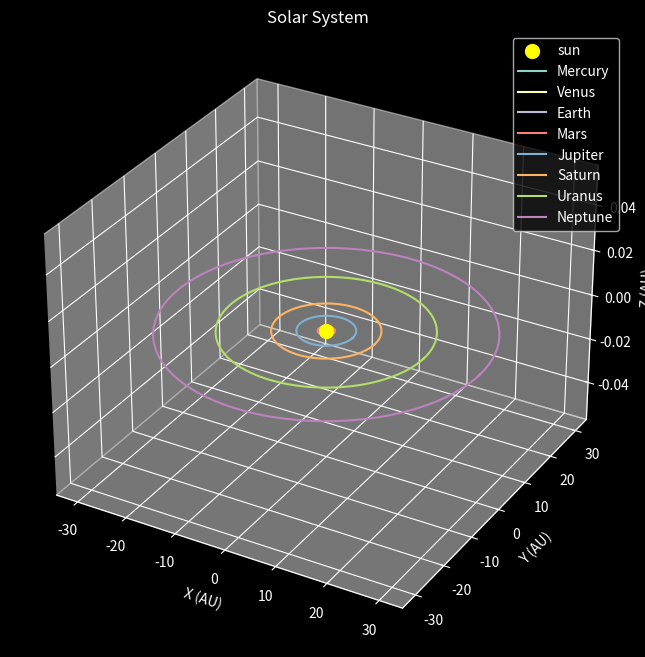

Python code for this plot:
import numpy as np 
import matplotlib.pyplot as plt
from mpl_toolkits.mplot3d import Axes3D


### Orbital info variables
planet_names = ['Mercury', 'Venus', 'Earth', 'Mars', 'Jupiter', 'Saturn', 'Uranus', 'Neptune']
semi_major_axis = [0.39, 0.72, 1.0, 1.52, 5.2, 9.58, 19.22, 30.05]  # in AU (astronomical units)
orbit_period = [0.24, 0.62, 1.0, 1.88, 11.86, 29.46, 84.01, 164.8]  # in years

#### Create figure and axes for the orbital plots
plt.style.use('dark_background')

fig = plt.figure(figsize=(8,8))
ax = fig.add_subplot(111, projection='3d')

ax.scatter(0, 0, color='yellow', s=100, label='sun')

#### Plot orbits of planets
for i, planet in enumerate(planet_names):
    orbital_radius = semi_major_axis[i]
    orbit_theta = np.linspace(0, 2*np.pi, 100)
    x = orbital_radius * np.cos(orbit_theta)
    y = orbital_radius * np.sin(orbit_theta)
    z = np.zeros_like(x)
    ax.plot(x, y, z, label=planet)

#### Set X, Y, and Z labels
ax.set_xlabel('X (AU)')
ax.set_ylabel('Y (AU)')
ax.set_zlabel('Z (AU)')
ax.set_title('Solar System')
ax.legend()


plt.grid(True)
plt.show()
